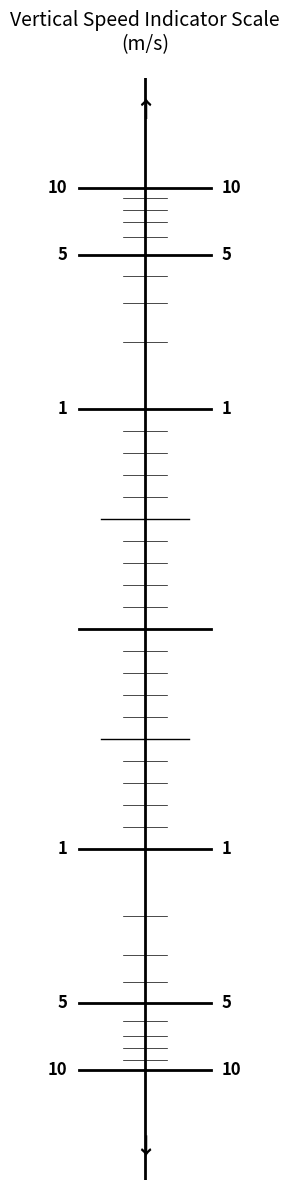

The matplotlib source for this figure:
import matplotlib.pyplot as plt
import numpy as np

# Create figure and axis
fig, ax = plt.subplots(1, 1, figsize=(3, 12))

# Define the scale range
scale_min, scale_max = -10, 10

# Create the main vertical line (scale backbone)
ax.axvline(x=0, color='black', linewidth=2, ymin=0, ymax=1)

# Define logarithmic scale function
def log_scale(value):
    """Convert linear value to logarithmic scale position"""
    if value == 0:
        return 0
    sign = 1 if value > 0 else -1
    abs_val = abs(value)
    if abs_val <= 1:
        return sign * abs_val  # Linear for 0-1 range
    else:
        # Logarithmic scaling for values > 1
        return sign * (1 + np.log10(abs_val))

# Define tick positions
major_values = [-10, -5, -1, 0, 1, 5, 10]  # Major tick values
medium_values = [0.5, -0.5]  # Only 0.5 ticks (not between 1-10)
minor_values = []  # 0.1 intervals between 0 and ±1
small_integer_values = []  # Integer positions between 1-10 (small tick size)

# Generate minor ticks (0.1 intervals between 0 and ±1)
for i in range(-10, 11):  # -1.0 to 1.0 in 0.1 steps
    val = i * 0.1
    if val not in major_values and val not in medium_values and val != 0:
        minor_values.append(val)

# Generate small integer ticks (integers in range, excluding major positions)
for val in range(-10, 11):  # -10 to 10
    if val != 0 and val not in major_values and abs(val) > 1:
        small_integer_values.append(val)

# Convert to logarithmic scale positions
major_ticks = [(val, log_scale(val)) for val in major_values]
medium_ticks = [(val, log_scale(val)) for val in medium_values]
minor_ticks = [(val, log_scale(val)) for val in minor_values]
small_integer_ticks = [(val, log_scale(val)) for val in small_integer_values]

# Tick mark properties
major_tick_length = 0.3
medium_tick_length = 0.2
minor_tick_length = 0.1

# Draw major ticks (integers) with bold labels
for value, pos in major_ticks:
    ax.plot([0, major_tick_length], [pos, pos], 'k-', linewidth=2)
    ax.plot([0, -major_tick_length], [pos, pos], 'k-', linewidth=2)
    if value != 0:  # Don't label zero
        ax.text(major_tick_length + 0.05, pos, str(abs(int(value))), 
                ha='left', va='center', fontweight='bold', fontsize=12)
        ax.text(-major_tick_length - 0.05, pos, str(abs(int(value))), 
                ha='right', va='center', fontweight='bold', fontsize=12)

# Draw medium ticks (0.5 intervals, only between 0 and ±1)
for value, pos in medium_ticks:
    ax.plot([0, medium_tick_length], [pos, pos], 'k-', linewidth=1)
    ax.plot([0, -medium_tick_length], [pos, pos], 'k-', linewidth=1)

# Draw minor ticks (0.1 intervals between 0 and ±1)
for value, pos in minor_ticks:
    ax.plot([0, minor_tick_length], [pos, pos], 'k-', linewidth=0.5)
    ax.plot([0, -minor_tick_length], [pos, pos], 'k-', linewidth=0.5)

# Draw small integer ticks (integers between 1-10, same size as 0.1 ticks)
for value, pos in small_integer_ticks:
    ax.plot([0, minor_tick_length], [pos, pos], 'k-', linewidth=0.5)
    ax.plot([0, -minor_tick_length], [pos, pos], 'k-', linewidth=0.5)

# Set axis properties
scale_height = log_scale(10)
ax.set_xlim(-0.6, 0.6)
ax.set_ylim(-scale_height - 0.5, scale_height + 0.5)
ax.set_aspect('equal')

# Remove default ticks and labels
ax.set_xticks([])
ax.set_yticks([])

# Remove spines
for spine in ax.spines.values():
    spine.set_visible(False)

# Add title
ax.set_title('Vertical Speed Indicator Scale\n(m/s)', fontsize=14, pad=20)

# Add up/down arrows or labels if desired
ax.text(0, scale_height + 0.3, '↑', ha='center', va='bottom', fontsize=16, fontweight='bold')
ax.text(0, -scale_height - 0.3, '↓', ha='center', va='top', fontsize=16, fontweight='bold')

plt.tight_layout()
plt.show()